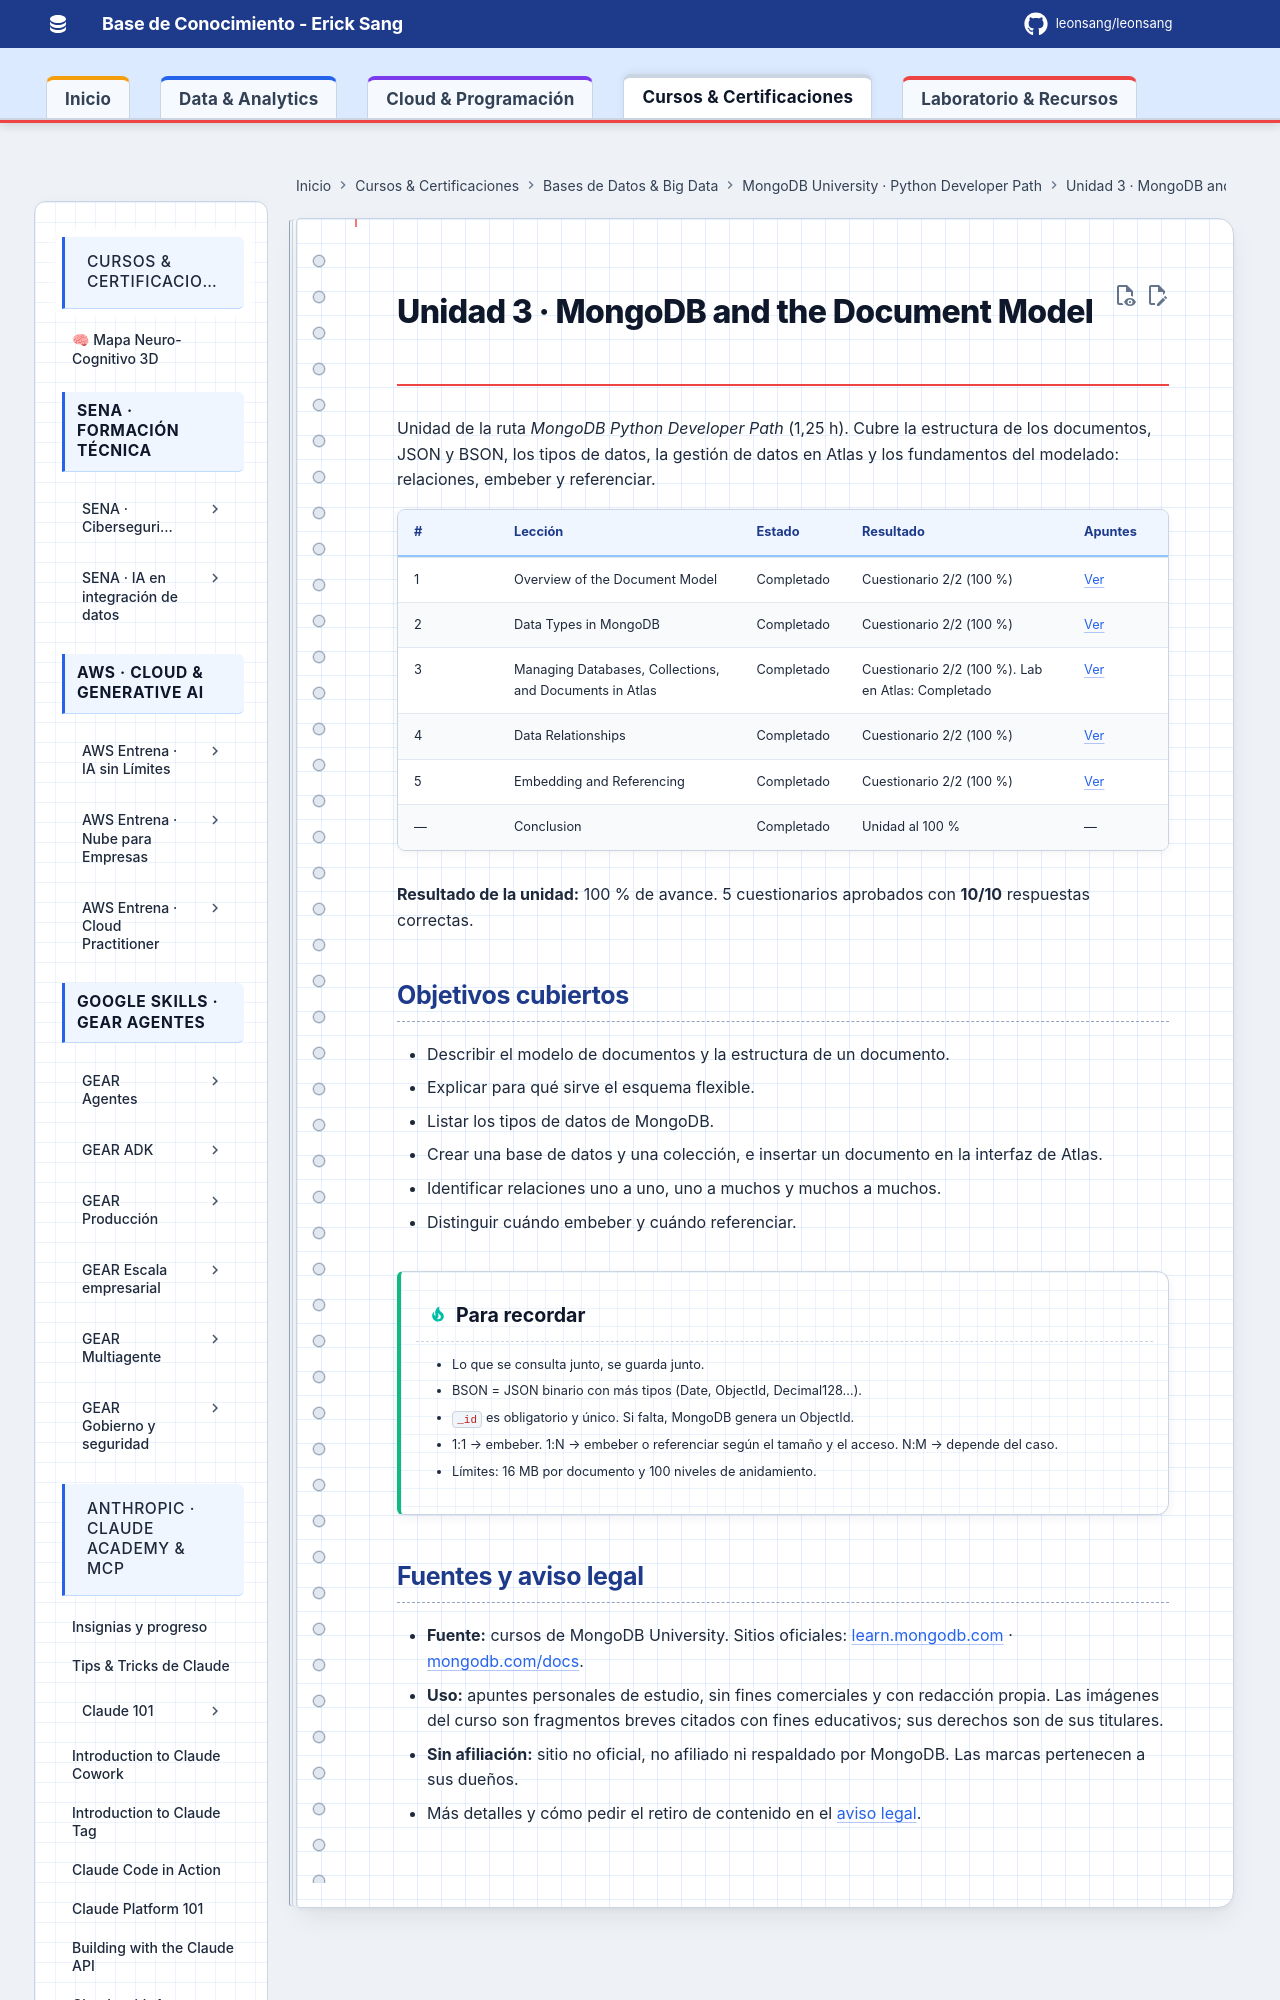

repository: Leonsang/Leonsang · page: cursos/mongodb-python-path/03-document-model/index.html · generator: mkdocs

# Unidad 3 · MongoDB and the Document Model

Unidad de la ruta *MongoDB Python Developer Path* (1,25 h). Cubre la estructura de los documentos, JSON y BSON, los tipos de datos, la gestión de datos en Atlas y los fundamentos del modelado: relaciones, embeber y referenciar.
